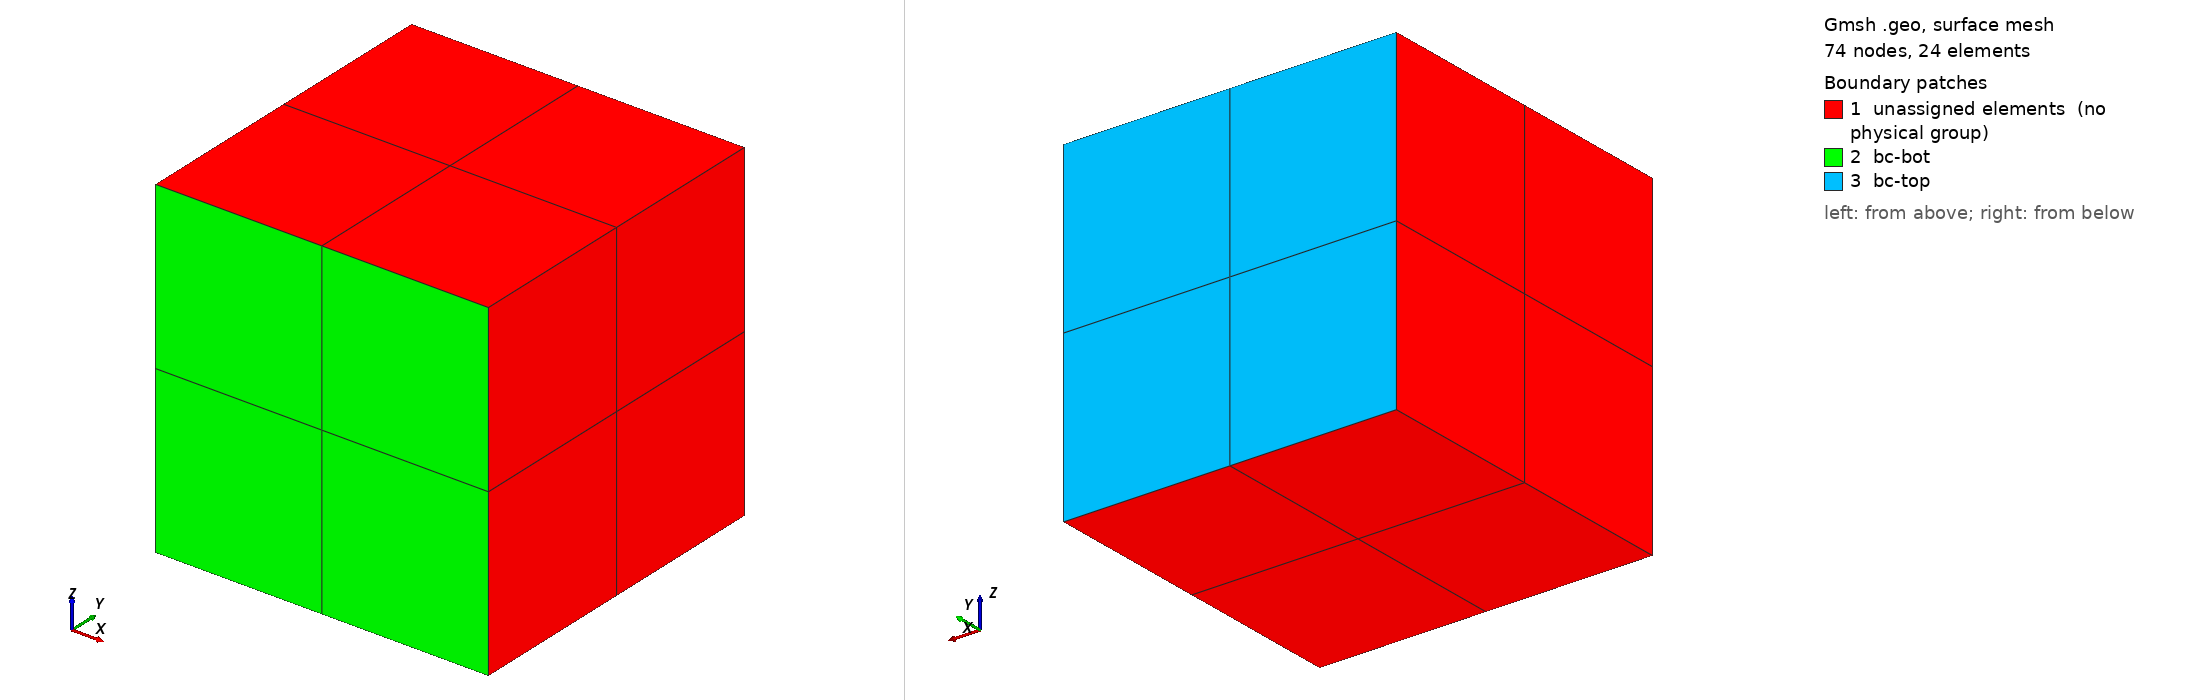

Gmsh geometry script, surface-meshed: 74 nodes, 24 surface elements. Boundary patches (legend numbers): 1 unassigned elements (no physical group), 2 bc-bot, 3 bc-top. Left view from above one corner, right view from below the opposite corner. Legend entries are the model's physical surfaces; 'unassigned elements' are surfaces in no physical group. The drawing asked Gmsh for element sizes between 1% and 20% of the model's largest extent; the script's own settings can give other sizes.

=== cube_hex20.geo (drawn) ===
SetFactory("OpenCASCADE");
General.Terminal = 0;
L = 0.01;
Box(1) = {0, 0, 0, L, L, L};
Transfinite Curve{:} = 3;
Transfinite Surface{:};
Recombine Surface{:};
Transfinite Volume{1};
tol = 1e-4;
ps_bot() = Surface In BoundingBox{-tol, -tol, -tol, L+tol, tol, L+tol};
Physical Surface("bc-bot") = {ps_bot()};
ps_top() = Surface In BoundingBox{-tol, L-tol, -tol, L+tol, L+tol, L+tol};
Physical Surface("bc-top") = {ps_top()};
Physical Volume("vol") = {1};
Mesh.ElementOrder = 2;
Mesh.SecondOrderIncomplete = 1;
Mesh.SecondOrderLinear = 0;
Mesh 3;
